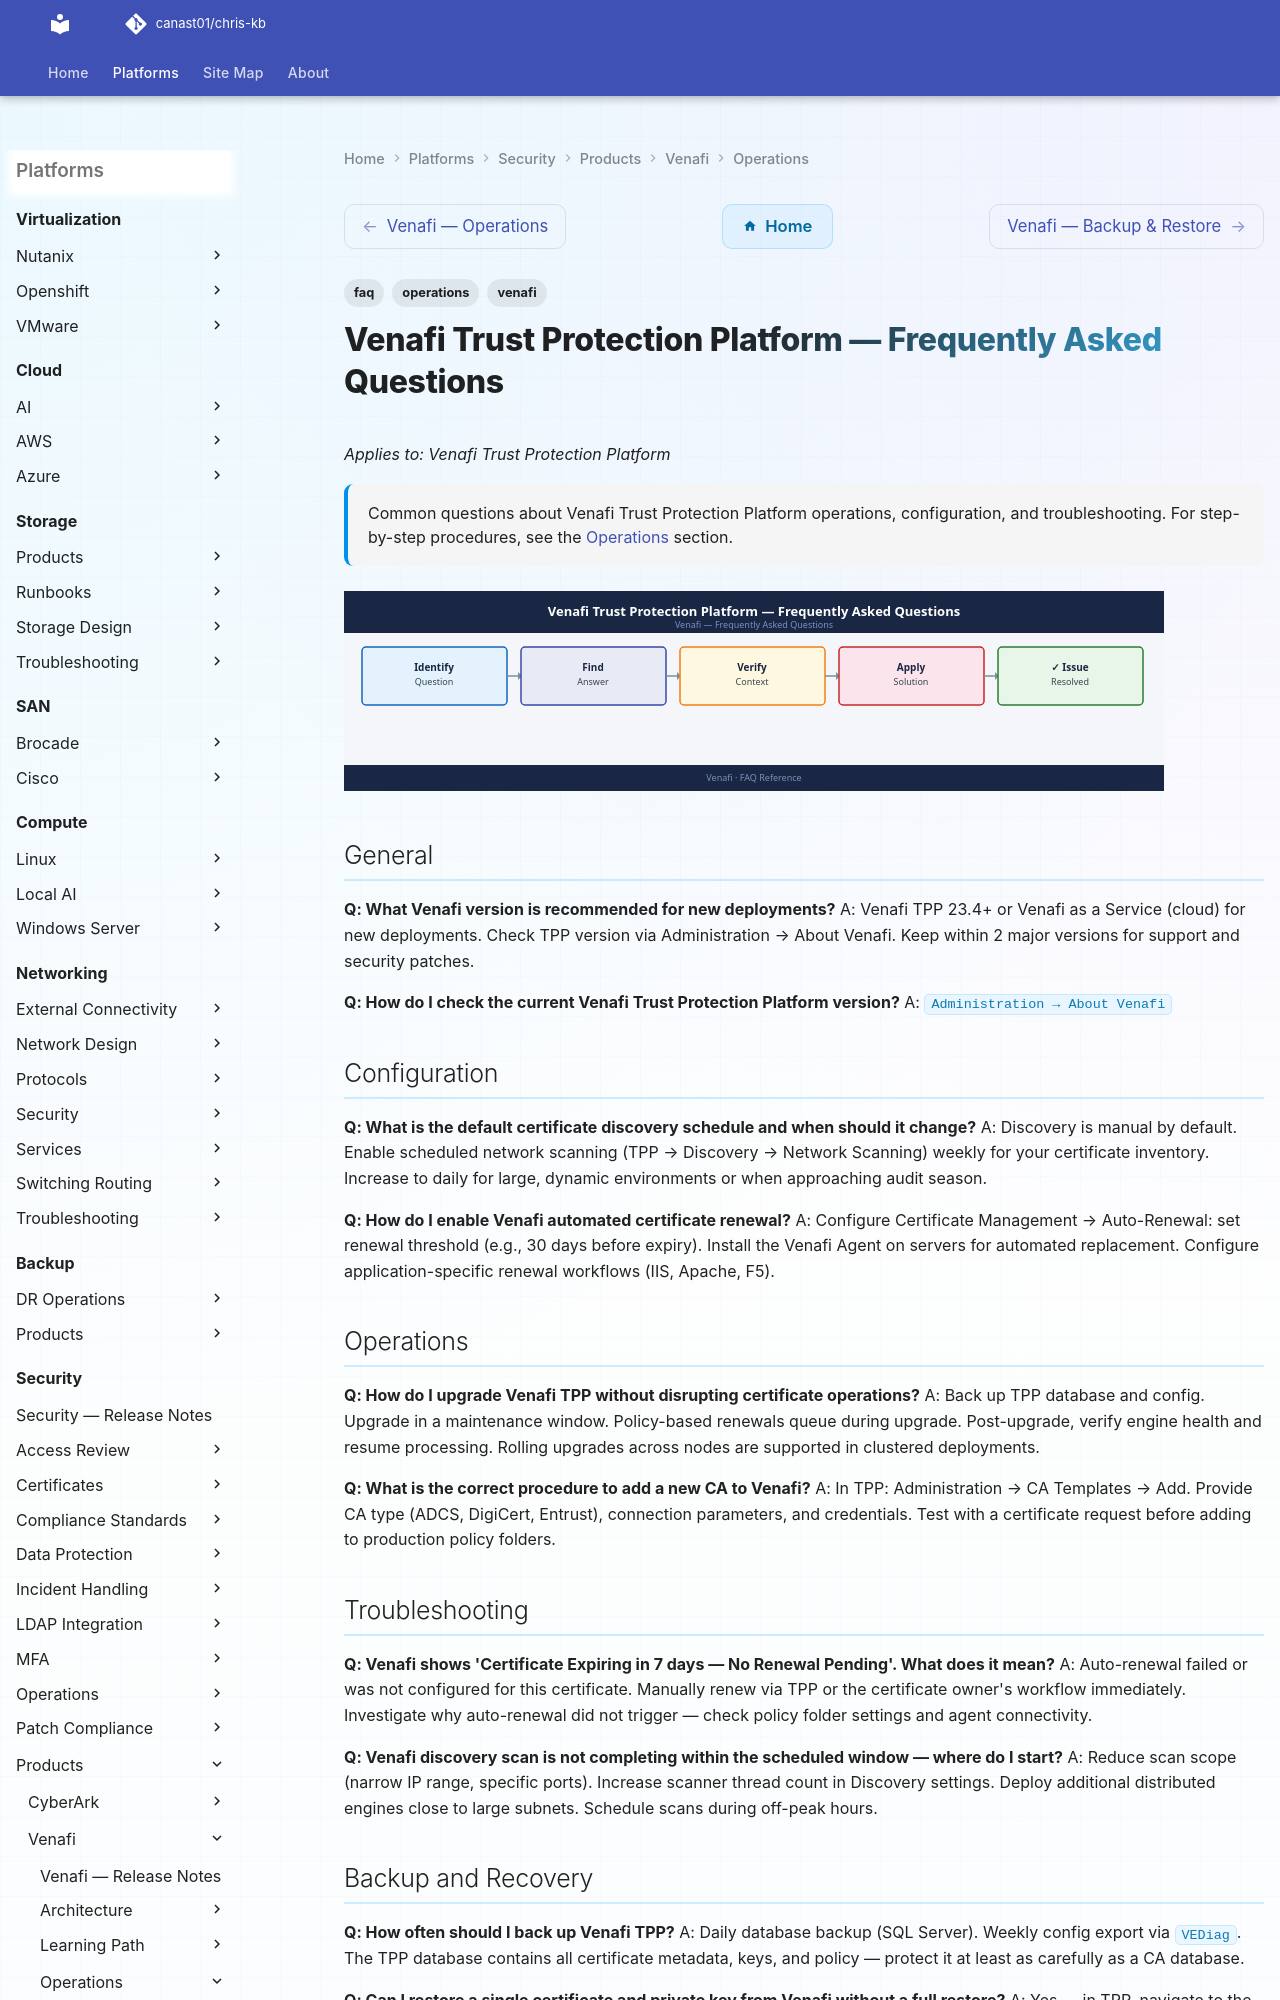

repository: canast01/chris-kb · page: security/products/venafi/operations/faq/index.html · generator: mkdocs

---
tags:
  - venafi
  - faq
  - operations
description: "Common questions about Venafi Trust Protection Platform operations, configuration, and troubleshooting. For step-by-step procedures, see the Operations..."
---
# Venafi Trust Protection Platform — Frequently Asked Questions

*Applies to: Venafi Trust Protection Platform*

<div class="kb-summary">
Common questions about Venafi Trust Protection Platform operations, configuration, and troubleshooting. For step-by-step procedures, see the <a href="../">Operations</a> section.
</div>
![Venafi Trust Protection Platform — Frequently Asked Questions](../../../../assets/security-venafi-operations-faq.svg)

## General

**Q: What Venafi version is recommended for new deployments?**
A: Venafi TPP 23.4+ or Venafi as a Service (cloud) for new deployments. Check TPP version via Administration → About Venafi. Keep within 2 major versions for support and security patches.

**Q: How do I check the current Venafi Trust Protection Platform version?**
A: `Administration → About Venafi`

## Configuration

**Q: What is the default certificate discovery schedule and when should it change?**
A: Discovery is manual by default. Enable scheduled network scanning (TPP → Discovery → Network Scanning) weekly for your certificate inventory. Increase to daily for large, dynamic environments or when approaching audit season.

**Q: How do I enable Venafi automated certificate renewal?**
A: Configure Certificate Management → Auto-Renewal: set renewal threshold (e.g., 30 days before expiry). Install the Venafi Agent on servers for automated replacement. Configure application-specific renewal workflows (IIS, Apache, F5).
